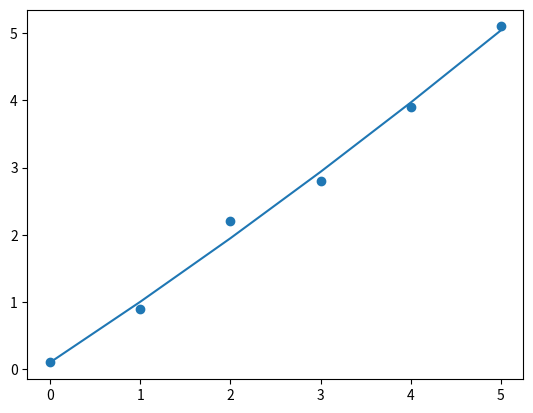

Source code (Python):
import numpy
import matplotlib.pyplot as plt
import scipy.optimize as optimization

# Generated data: y = x plus some noise
x_positions = numpy.array([0.0, 1.0, 2.0, 3.0, 4.0, 5.0])
output_data = numpy.array([0.1, 0.9, 2.2, 2.8, 3.9, 5.1])



# Initial guess.
initial_guess = numpy.array([0.0, 0.0, 0.0])

def get_output(input_data, a, b, c):
    return a + b * input_data + c * input_data * input_data

optimized_params, cov_matrix = optimization.curve_fit(get_output, x_positions, output_data, initial_guess)

resulting_data = get_output(x_positions, *optimized_params)

plt.figure()
plt.scatter(x_positions, output_data)
plt.plot(x_positions, resulting_data)
plt.show()
